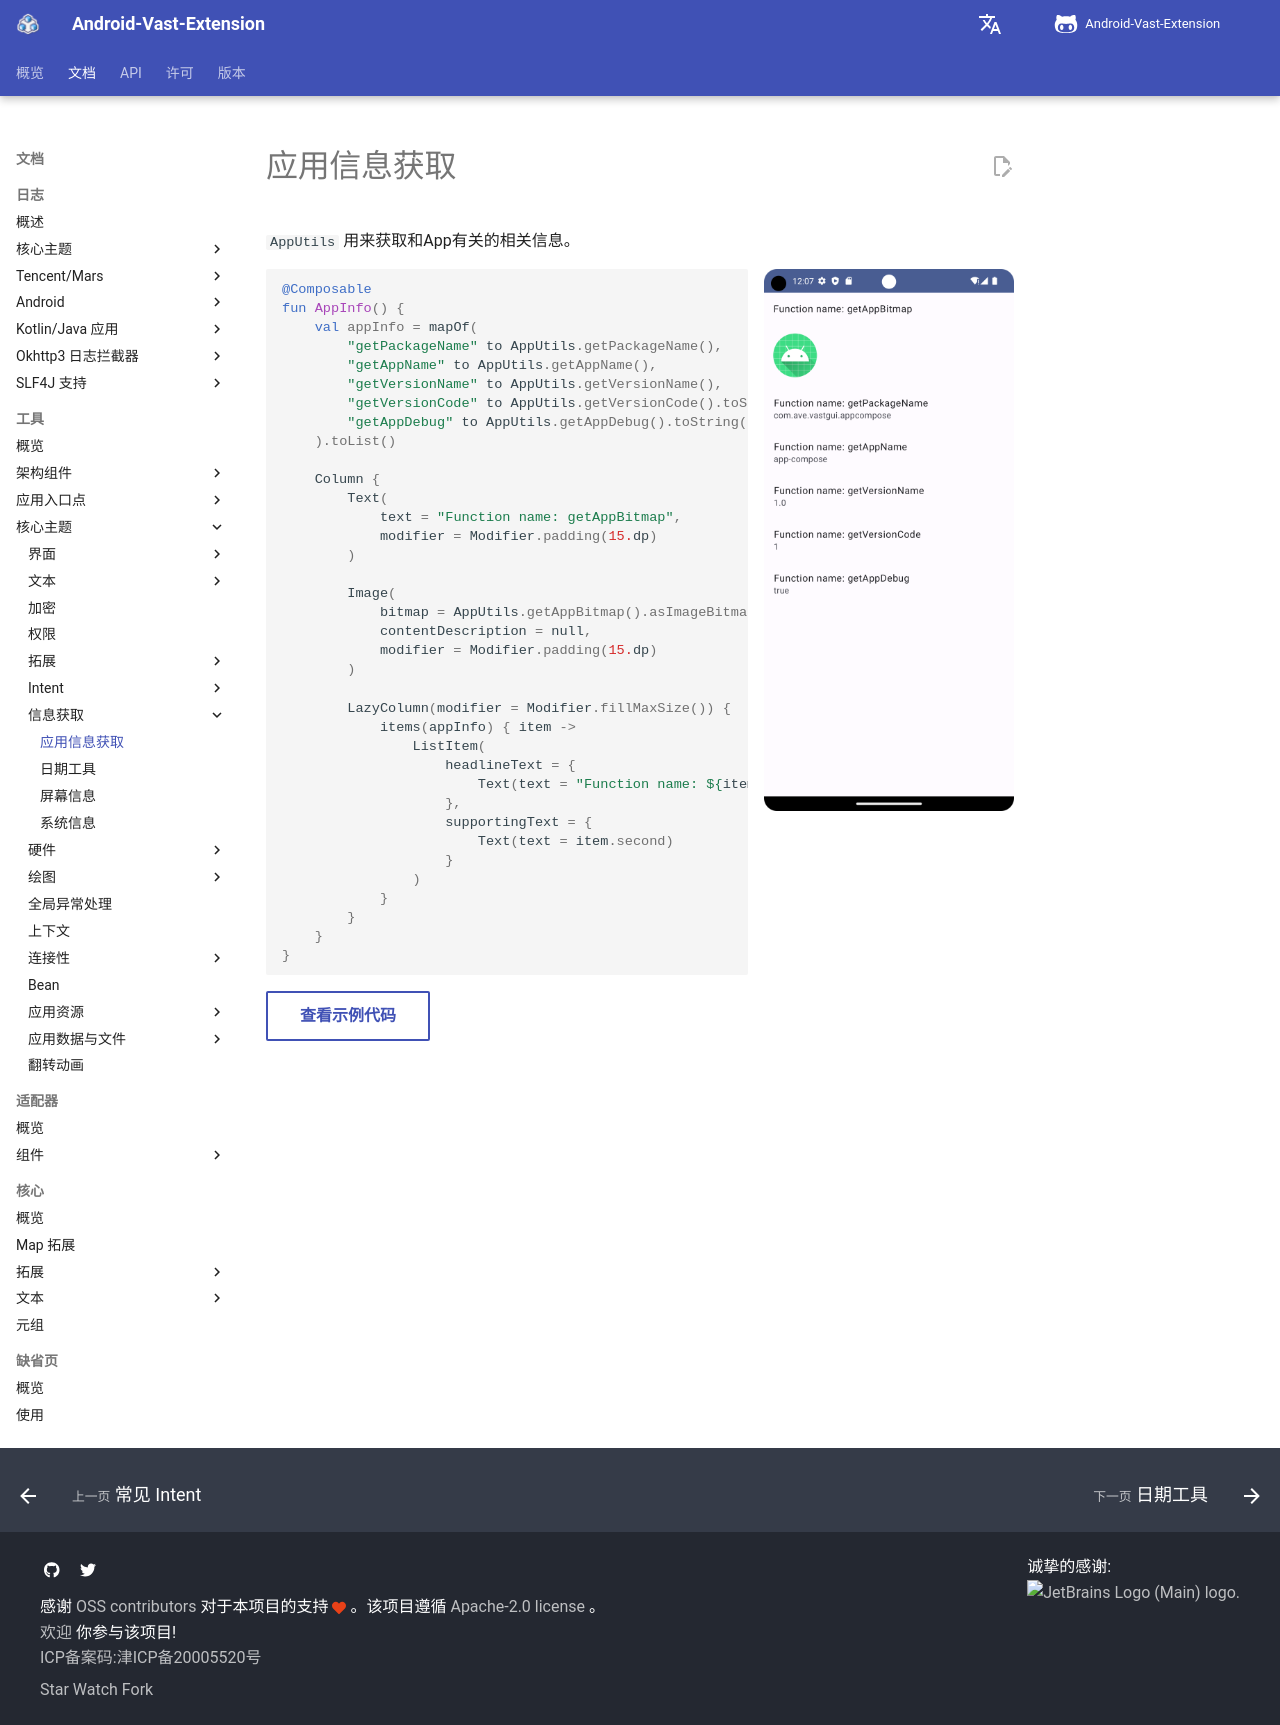

repository: SakurajimaMaii/AVE-DOC · page: documents/tools/core-topics/information-get/app-utils/index.html · generator: mkdocs

# 应用信息获取

`AppUtils` 用来获取和App有关的相关信息。

![AppUtils](../img/app_utils.png){ align=right width="250" }

```kotlin
@Composable
fun AppInfo() {
    val appInfo = mapOf(
        "getPackageName" to AppUtils.getPackageName(),
        "getAppName" to AppUtils.getAppName(),
        "getVersionName" to AppUtils.getVersionName(),
        "getVersionCode" to AppUtils.getVersionCode().toString(),
        "getAppDebug" to AppUtils.getAppDebug().toString()
    ).toList()

    Column {
        Text(
            text = "Function name: getAppBitmap",
            modifier = Modifier.padding(15.dp)
        )

        Image(
            bitmap = AppUtils.getAppBitmap().asImageBitmap(),
            contentDescription = null,
            modifier = Modifier.padding(15.dp)
        )

        LazyColumn(modifier = Modifier.fillMaxSize()) {
            items(appInfo) { item ->
                ListItem(
                    headlineText = {
                        Text(text = "Function name: ${item.first}")
                    },
                    supportingText = {
                        Text(text = item.second)
                    }
                )
            }
        }
    }
}
```

[查看示例代码](https://github.com/SakurajimaMaii/Android-Vast-Extension/blob/develop/app-compose/src/main/kotlin/com/ave/vastgui/appcompose/example/informationget/AppInfo.kt){ .md-button }
